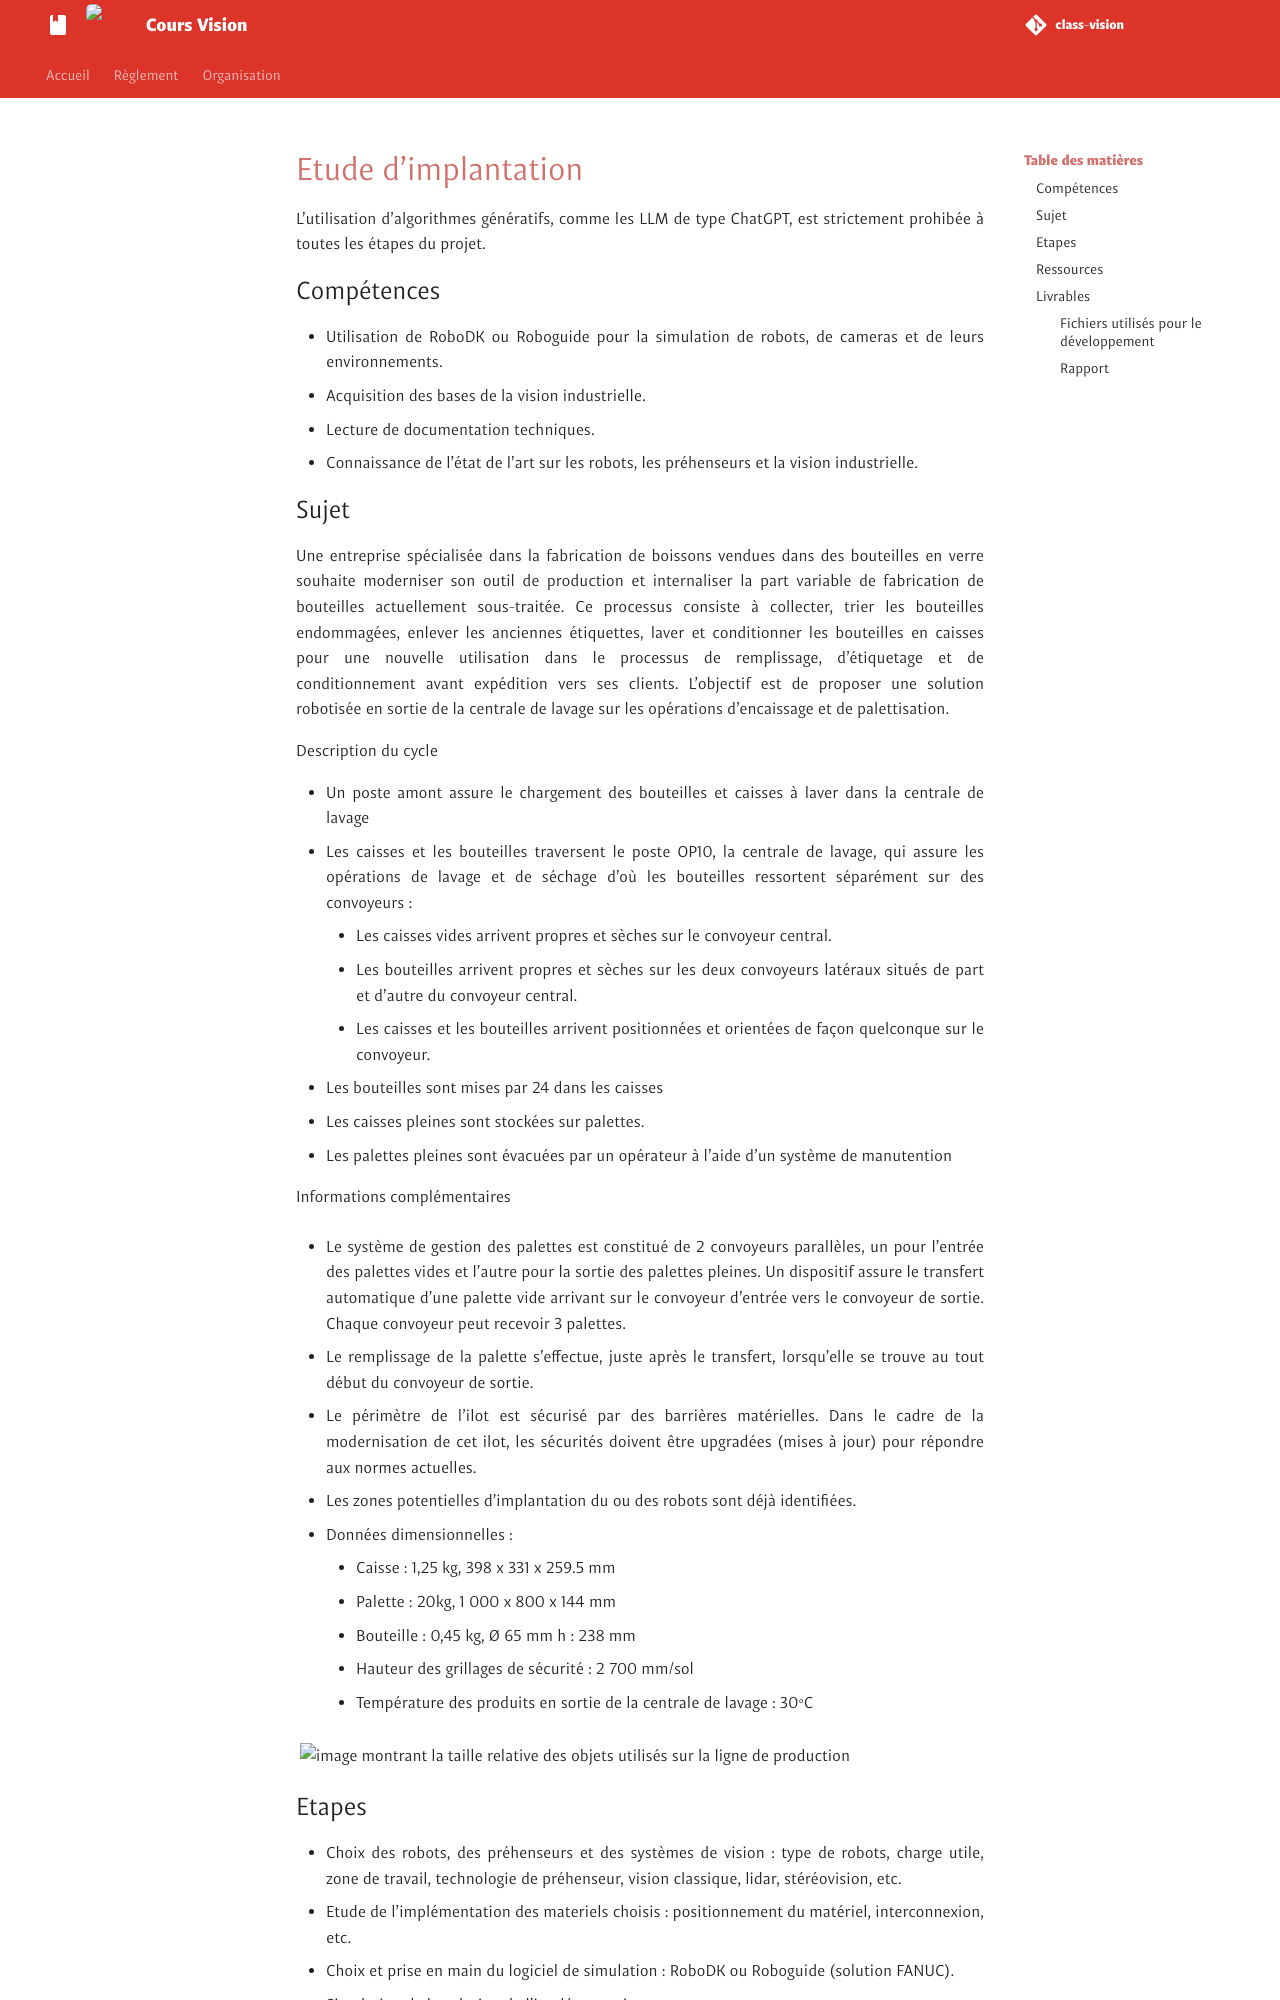

repository: unifactory-lab/class-vision · page: exo/PR/implant/index.html · generator: mkdocs

# Etude d'implantation

L'utilisation d'algorithmes génératifs, comme les LLM de type ChatGPT, est strictement prohibée à toutes les étapes du projet.

## Compétences
- Utilisation de RoboDK ou Roboguide pour la simulation de robots, de cameras et de leurs environnements.
- Acquisition des bases de la vision industrielle.
- Lecture de documentation techniques.
- Connaissance de l'état de l'art sur les robots, les préhenseurs et la vision industrielle.

## Sujet
Une entreprise spécialisée dans la fabrication de boissons vendues dans des bouteilles en verre souhaite moderniser son outil de production et internaliser la part variable de fabrication de bouteilles actuellement sous-traitée. Ce processus consiste à collecter, trier les bouteilles endommagées, enlever les anciennes étiquettes, laver et conditionner les bouteilles en caisses pour une nouvelle utilisation dans le processus de remplissage, d’étiquetage et de conditionnement avant expédition vers ses clients. L’objectif est de proposer une solution robotisée en sortie de la centrale de lavage sur les opérations d’encaissage et de palettisation.

Description du cycle

- Un poste amont assure le chargement des bouteilles et caisses à laver dans la centrale de lavage
- Les caisses et les bouteilles traversent le poste OP10, la centrale de lavage, qui assure les opérations de lavage et de séchage d’où les bouteilles ressortent séparément sur des convoyeurs :
    - Les caisses vides arrivent propres et sèches sur le convoyeur central.
    - Les bouteilles arrivent propres et sèches sur les deux convoyeurs latéraux situés de part et d’autre du convoyeur central.
    - Les caisses et les bouteilles arrivent positionnées et orientées de façon quelconque sur le convoyeur.
- Les bouteilles sont mises par 24 dans les caisses
- Les caisses pleines sont stockées sur palettes.
- Les palettes pleines sont évacuées par un opérateur à l’aide d’un système de manutention

Informations complémentaires

- Le système de gestion des palettes est constitué de 2 convoyeurs parallèles, un pour l’entrée des palettes vides et l’autre pour la sortie des palettes pleines. Un dispositif assure le transfert automatique d’une palette vide arrivant sur le convoyeur d’entrée vers le convoyeur de sortie. Chaque convoyeur peut recevoir 3 palettes.

- Le remplissage de la palette s’effectue, juste après le transfert, lorsqu’elle se trouve au tout début du convoyeur de sortie.

- Le périmètre de l’ilot est sécurisé par des barrières matérielles. Dans le cadre de la modernisation de cet ilot, les sécurités doivent être upgradées (mises à jour) pour répondre aux normes actuelles.

- Les zones potentielles d’implantation du ou des robots sont déjà identifiées.

- Données dimensionnelles :
    - Caisse : 1,25 kg, 398 x 331 x 259.5 mm
    - Palette : 20kg, 1 000 x 800 x 144 mm
    - Bouteille : 0,45 kg, Ø 65 mm h : 238 mm
    - Hauteur des grillages de sécurité : 2 700 mm/sol
    - Température des produits en sortie de la centrale de lavage : 30°C

<img class="img-no-border" src="../images/impl_size.png" alt="image montrant la taille relative des objets utilisés sur la ligne de production"/>
